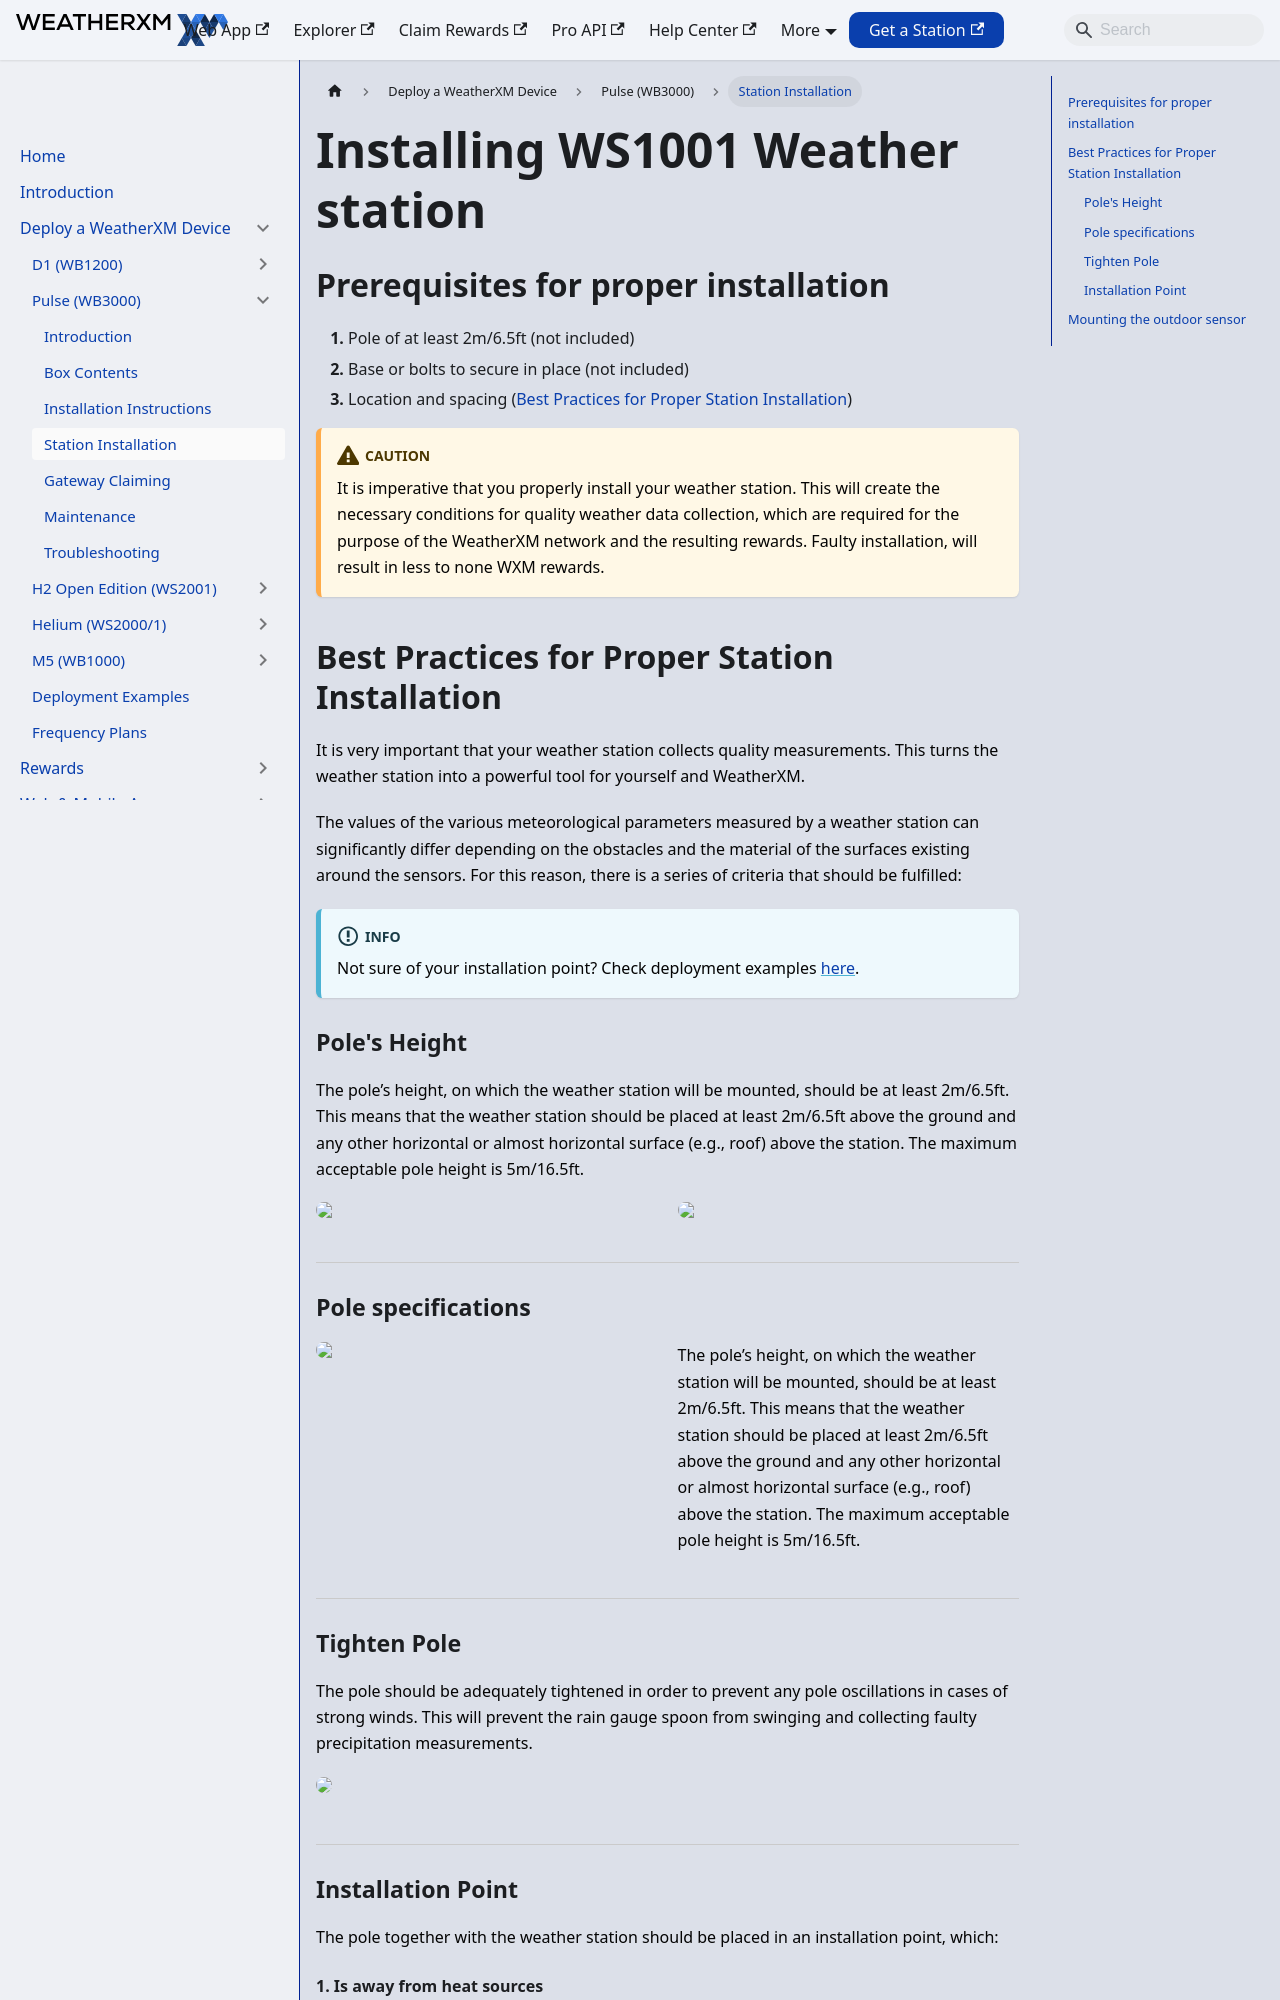

repository: WeatherXM/docs · page: wxm-devices/pulse/install-weather-station.html · generator: docusaurus

# Installing WS1001 Weather station

Canonical: https://docs.weatherxm.com/wxm-devices/pulse/install-weather-station

## Prerequisites for proper installation
1. Pole of at least 2m/6.5ft (not included)
1. Base or bolts to secure in place (not included)
1. Location and spacing (<Link to="/wxm-devices/pulse/install-weather-station#best-practices-for-proper-station-installation">Best Practices for Proper Station Installation</Link>)

:::caution
It is imperative that you properly install your weather station. This will create the necessary conditions for quality weather data collection, which are required for the purpose of the WeatherXM network and the resulting rewards. Faulty installation, will result in less to none WXM rewards.
:::

<InstallationBestPracticesWS100x />

<hr/>
